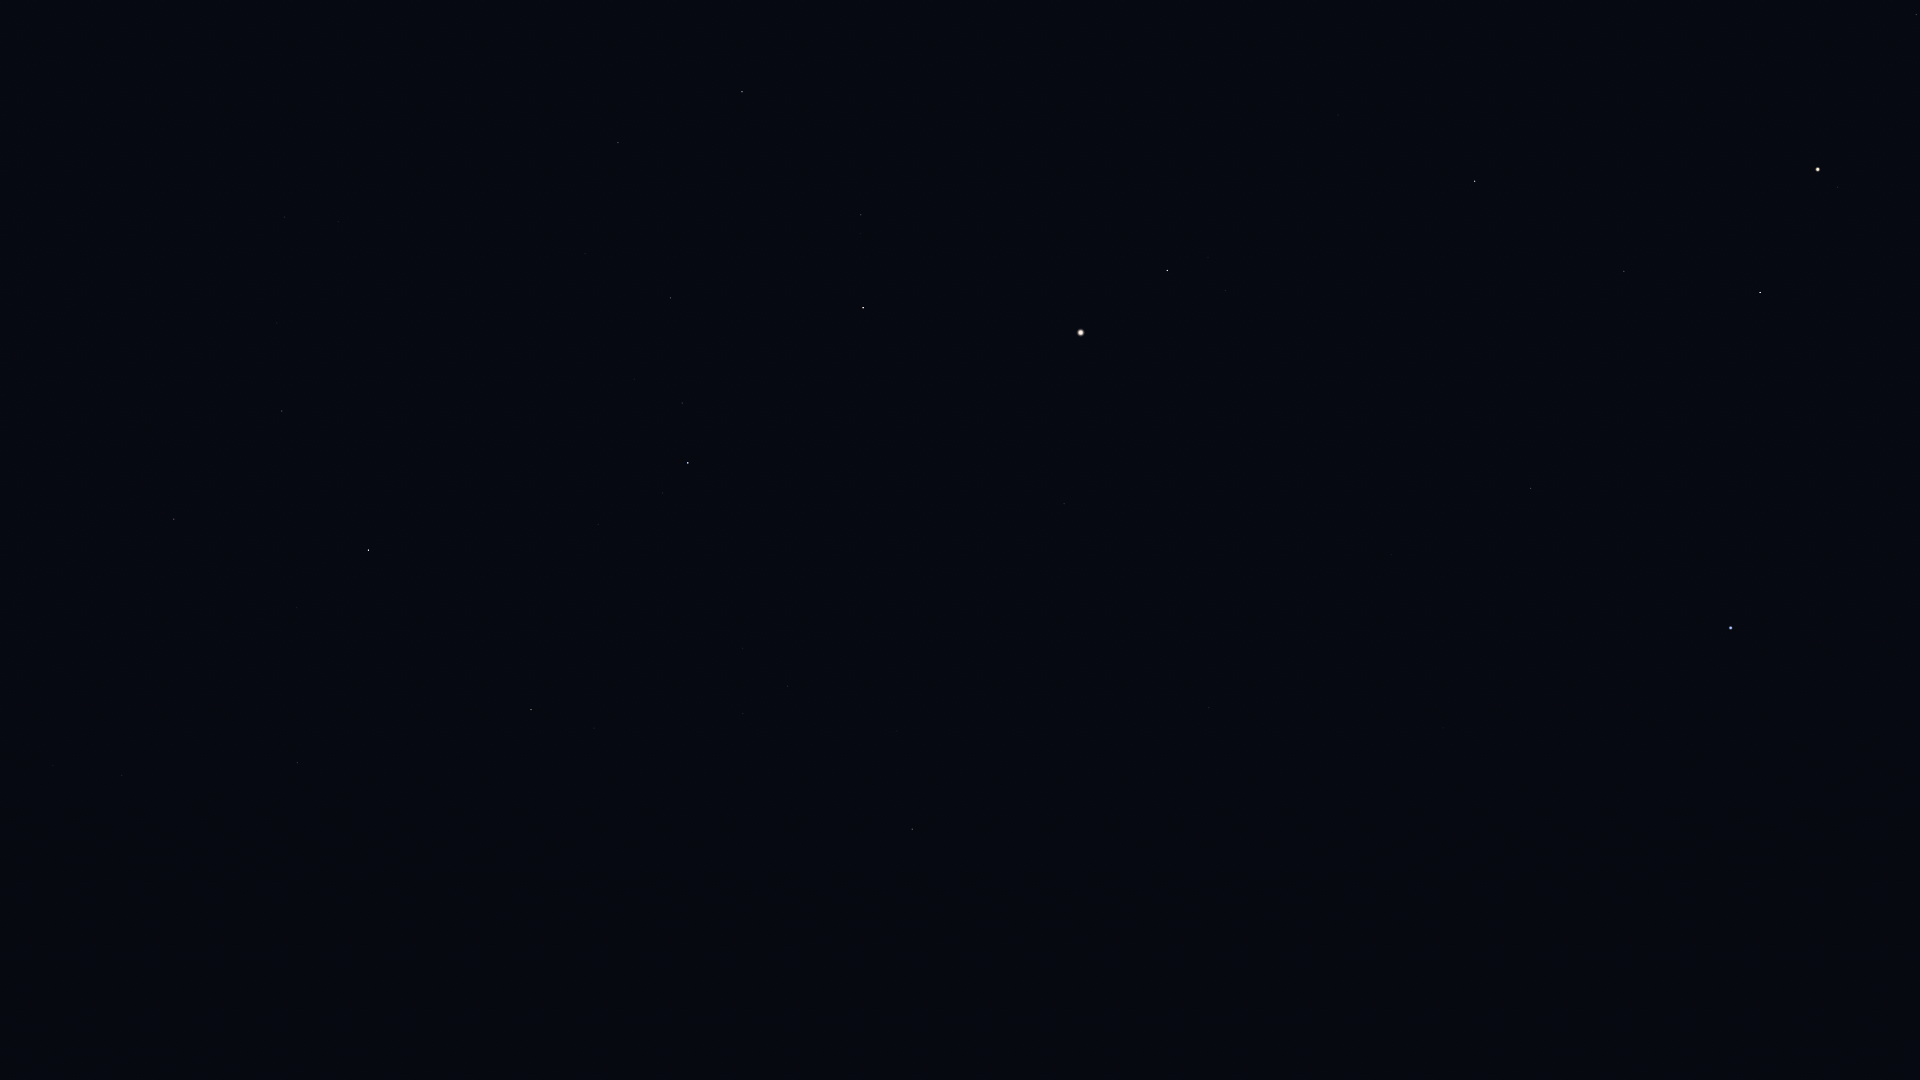

Source data for this figure (header and first rows):
Star_ID, Name, X, Y
17847, Atlas, 1818, 169
57757, Zavijava, 1916, 14
60129, Zaniah, 1838, 187
63090, Minelauva, 1624, 271
63608, Vindemiatrix, 1475, 181
64241, Diadem, 1338, 115
65474, Spica, 1731, 628
66249, Heze, 1531, 488
67459, HIP 67459, 1226, 290
67927, Muphrid, 1167, 270
68520, HIP 68520, 1391, 554
68895, HIP 68895, 1791, 1054
69427, Kang, 1518, 787
69673, Arcturus, 1081, 332
69701, Syrma, 1443, 728
69974, Khambalia, 1538, 860
70755, Elgafar, 1340, 710
71053, HIP 71053, 861, 215
71075, Seginus, 742, 92
71795, HIP 71795, 1064, 504
72105, Izar, 863, 308
72220, HIP 72220, 1209, 708
72339, Mönch, 1234, 747
72487, Merga, 573, 13
72622, Zubenelgenubi, 1444, 1006
72845, Arcalís, 956, 474
73555, Nekkar, 618, 142
74785, Zubeneschamali, 1241, 991
74961, Nikawiy, 544, 165
75411, Alkalurops, 585, 254
75695, Nusakan, 682, 403
76127, HIP 76127, 634, 379
76267, Alphecca, 688, 463
76952, HIP 76952, 663, 493
77070, Unukalhai, 912, 829
77450, Gudja, 743, 648
77512, HIP 77512, 639, 516
77516, HIP 77516, 1022, 1003
77760, HIP 77760, 424, 233
78159, HIP 78159, 598, 524
78493, HIP 78493, 547, 482
79043, Marsic, 678, 725
79219, Kamuy, 551, 561
79992, HIP 79992, 285, 217
80076, Hunor, 342, 322
80463, Cujam, 642, 828
80816, Kornephoros, 531, 710
80838, Ogma, 336, 396
80883, Marfik, 772, 1045
81022, Rosalíadecastro, 762, 1051
81126, HIP 81126, 277, 323
81833, HIP 81833, 282, 411
82651, Mahsati, 543, 946
83000, HIP 83000, 558, 1000
83207, HIP 83207, 297, 607
83608, Alrakis, 46, 118
84345, Rasalgethi, 418, 960
84379, Sarin, 298, 763
84380, HIP 84380, 174, 519
84606, HIP 84606, 158, 514
... 6 more rows
